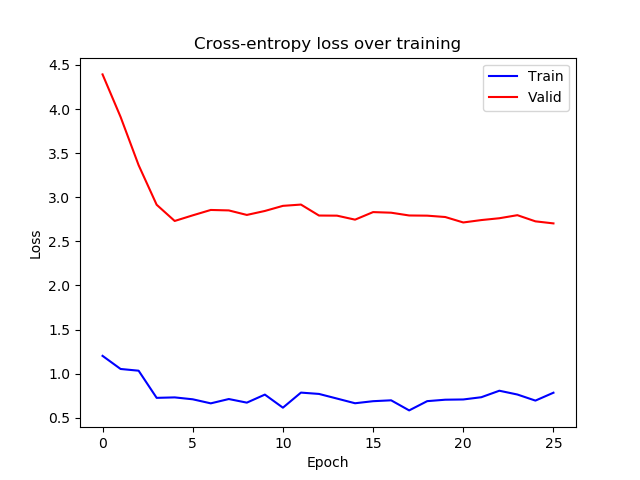

Values plotted in this chart, from the file beside it:
epoch, train_loss, valid_loss
0, 1.203, 4.392
1, 1.054, 3.91
2, 1.034, 3.363
3, 0.7266, 2.915
4, 0.7319, 2.731
5, 0.7103, 2.795
6, 0.6644, 2.856
7, 0.7134, 2.851
8, 0.6725, 2.8
9, 0.7636, 2.845
10, 0.6154, 2.902
11, 0.7862, 2.917
12, 0.7712, 2.793
13, 0.7185, 2.791
14, 0.6656, 2.746
15, 0.6889, 2.832
16, 0.6989, 2.825
17, 0.5845, 2.793
18, 0.6894, 2.791
19, 0.7057, 2.776
20, 0.7085, 2.714
21, 0.7338, 2.741
22, 0.8075, 2.762
23, 0.7645, 2.797
24, 0.6956, 2.727
25, 0.785, 2.704
